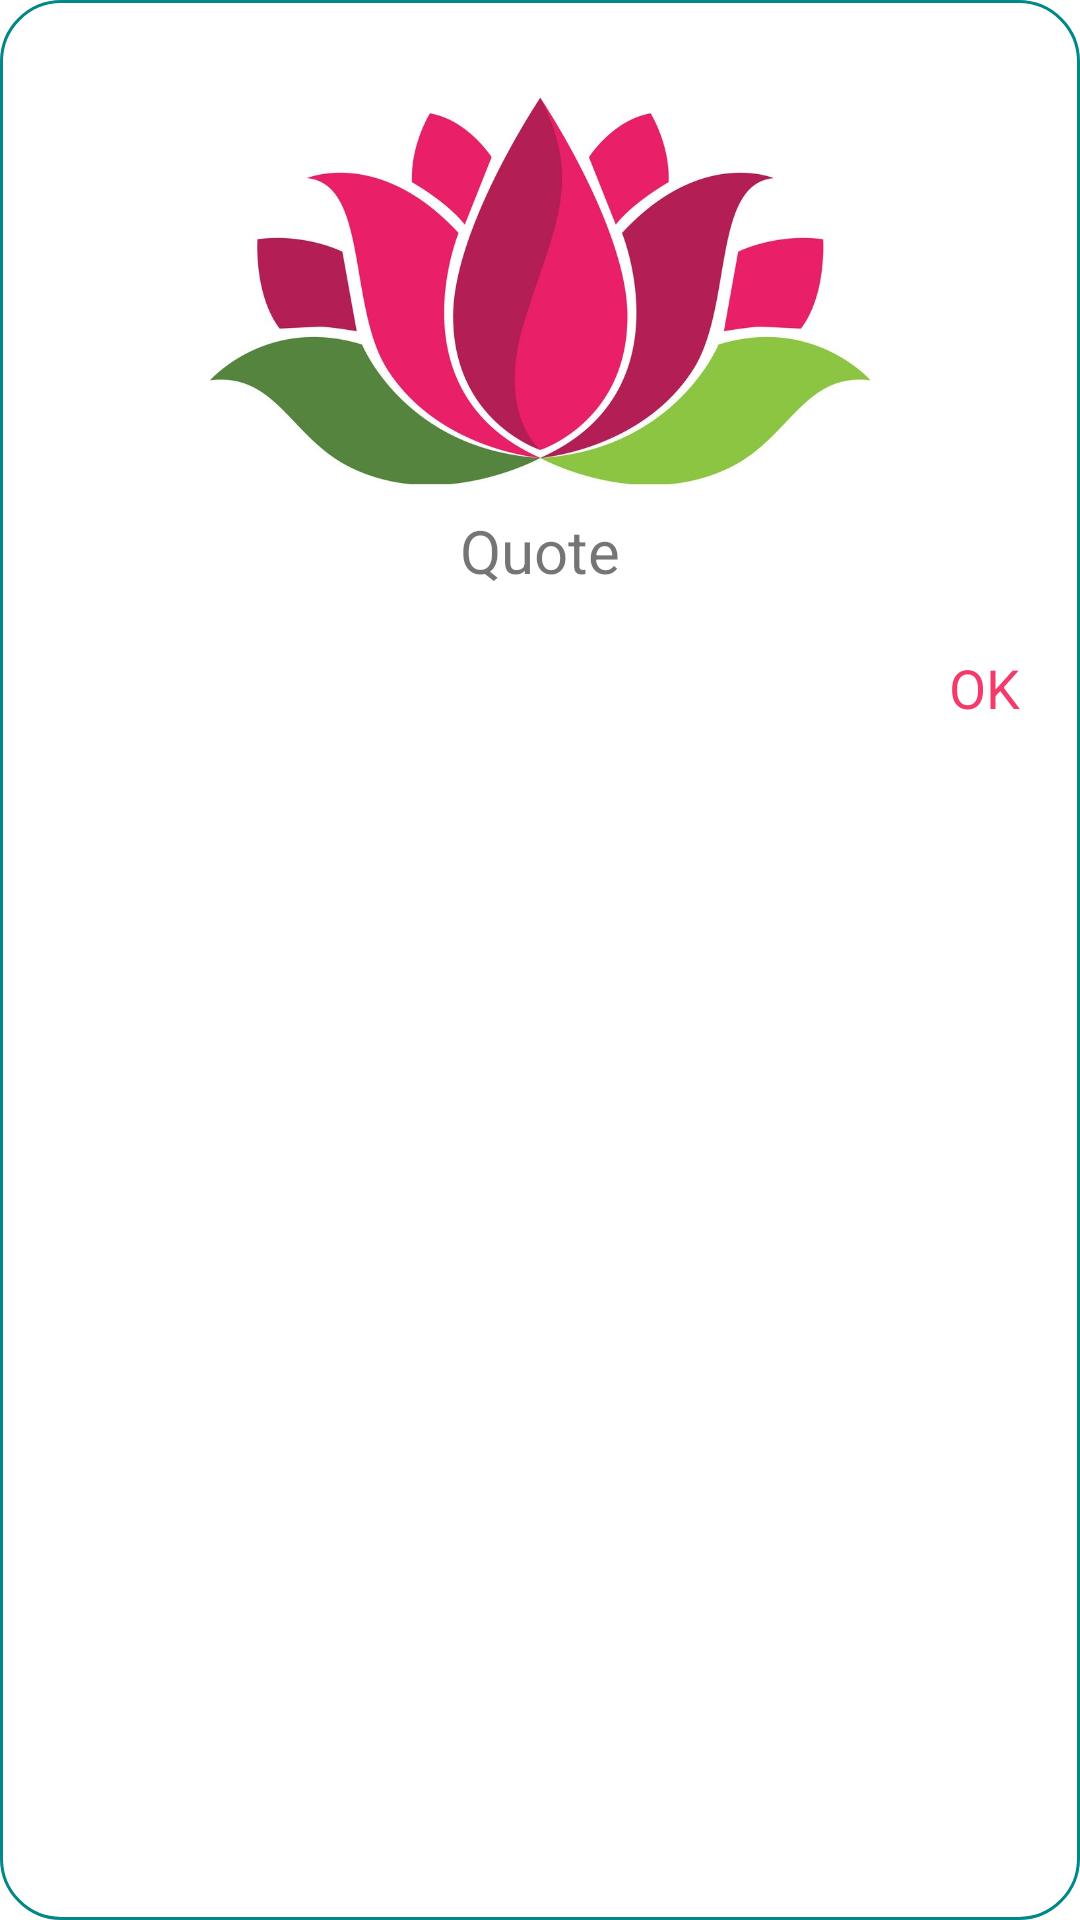

This screen was rendered from an Android layout file. Write that file and the resources it references.
<!-- AndroidManifest.xml: application theme Theme.StorageTechniques -->
<!-- res/layout/alert_dialog_layout.xml -->
<?xml version="1.0" encoding="utf-8"?>
<LinearLayout xmlns:android="http://schemas.android.com/apk/res/android"
    android:orientation="vertical"
    android:background="@drawable/alert_dialog_style"
    android:padding="20dp"
    android:layout_width="match_parent"
    android:layout_height="match_parent">

    <ImageView
        android:layout_width="wrap_content"
        android:layout_height="150dp"
        android:src="@drawable/flower_icon"/>

    <TextView
        android:id="@+id/quote_text"
        android:layout_width="match_parent"
        android:layout_height="wrap_content"
        android:text="Quote"
        android:gravity="center"
        android:textSize="20sp"/>

    <TextView
        android:id="@+id/ok_btn"
        android:layout_width="match_parent"
        android:layout_height="wrap_content"
        android:layout_marginTop="20dp"
        android:gravity="end"
        android:clickable="true"
        android:textColor="@color/rose"
        android:textSize="18sp"
        android:text="OK"/>
</LinearLayout>
<!-- resources referenced by this layout -->
<resources>
  <color name="rose">#F33A6A</color>
  <!-- drawable alert_dialog_style (drawable) -->
  <?xml version="1.0" encoding="utf-8"?>
  <shape xmlns:android="http://schemas.android.com/apk/res/android" android:shape="rectangle">
      <corners android:radius="20dp"/>
      <stroke android:width="1dp" android:color="@color/teal_700"/>
      <solid android:color="@color/white"/>
  </shape>
  <!-- drawable flower_icon: jpg bitmap (drawable-v24, 80702 bytes) -->
  <style name="Theme.StorageTechniques" parent="Theme.MaterialComponents.DayNight.NoActionBar">
          
          <item name="colorPrimary">@color/rose</item>
          <item name="colorPrimaryVariant">@color/rose</item>
          <item name="colorOnPrimary">@color/white</item>
          
          <item name="colorSecondary">@color/purple</item>
          <item name="colorSecondaryVariant">@color/purple</item>
          <item name="colorOnSecondary">@color/black</item>
          
          <item name="android:statusBarColor" tools:targetApi="l">?attr/colorPrimaryVariant</item>
          
      </style>
  <color name="teal_700">#FF018786</color>
  <color name="white">#FFFFFFFF</color>
  <color name="purple">#65486A</color>
  <color name="black">#FF000000</color>
</resources>
